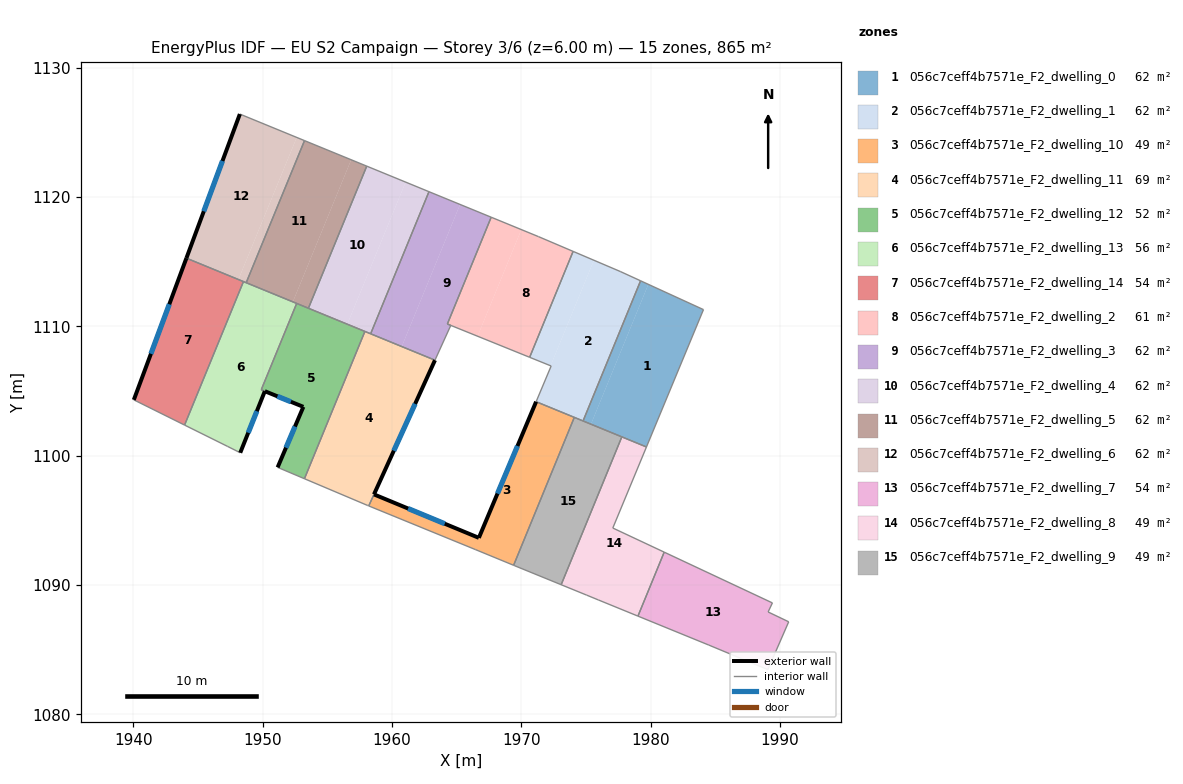
=== STOREY PLAN SPEC (per zone: floor XY polygon, exterior-wall plan segments, windows/doors) ===
zone 1: 056c7ceff4b7571e_F2_dwelling_0  (61.8 m²)
  floor: (1984.09, 1111.30) (1979.68, 1100.67) (1975.39, 1102.44) (1979.83, 1113.25)
  floor: (1979.83, 1113.25) (1975.39, 1102.44) (1974.78, 1102.69) (1979.23, 1113.52)
  interior walls: 4
zone 2: 056c7ceff4b7571e_F2_dwelling_1  (61.8 m²)
  floor: (1979.23, 1113.52) (1974.78, 1102.69) (1971.15, 1104.18) (1972.31, 1106.94) (1972.27, 1106.95) (1975.62, 1115.11) (1977.65, 1114.25)
  floor: (1975.62, 1115.11) (1972.27, 1106.95) (1970.65, 1107.61) (1974.01, 1115.80)
  interior walls: 7
zone 3: 056c7ceff4b7571e_F2_dwelling_10  (48.5 m²)
  floor: (1974.01, 1103.00) (1974.10, 1102.96) (1969.41, 1091.53) (1966.44, 1092.75) (1958.21, 1096.12) (1958.41, 1096.56) (1958.61, 1097.01) (1966.72, 1093.65) (1971.15, 1104.18)
  exterior wall: (1966.72, 1093.65) – (1958.61, 1097.01)  [8.8 m]
    window: (1964.08, 1094.74) – (1961.25, 1095.91)  [3.2 m²]
  exterior wall: (1971.15, 1104.18) – (1966.72, 1093.65)  [11.4 m]
    window: (1969.71, 1100.75) – (1968.16, 1097.07)  [4.2 m²]
  interior walls: 6
zone 4: 056c7ceff4b7571e_F2_dwelling_11  (69.5 m²)
  floor: (1963.33, 1107.39) (1958.20, 1096.12) (1958.18, 1096.13) (1958.13, 1096.15) (1953.23, 1098.22) (1957.91, 1109.61)
  exterior wall: (1958.61, 1097.01) – (1963.33, 1107.39)  [11.4 m]
    window: (1960.14, 1100.38) – (1961.79, 1104.01)  [4.2 m²]
  interior walls: 7
zone 5: 056c7ceff4b7571e_F2_dwelling_12  (52.4 m²)
  floor: (1957.91, 1109.61) (1953.23, 1098.22) (1951.16, 1099.10) (1953.15, 1103.78) (1949.90, 1105.10) (1952.63, 1111.78)
  exterior wall: (1953.15, 1103.78) – (1951.16, 1099.10)  [5.1 m]
    window: (1952.50, 1102.26) – (1951.81, 1100.62)  [1.9 m²]
  exterior wall: (1950.18, 1104.99) – (1953.15, 1103.78)  [3.2 m]
    window: (1951.14, 1104.59) – (1952.18, 1104.17)  [1.2 m²]
  interior walls: 6
zone 6: 056c7ceff4b7571e_F2_dwelling_13  (55.7 m²)
  floor: (1952.63, 1111.78) (1949.89, 1105.10) (1950.17, 1104.99) (1948.27, 1100.23) (1947.27, 1100.73) (1943.96, 1102.37) (1948.52, 1113.46)
  exterior wall: (1948.27, 1100.23) – (1950.17, 1104.99)  [5.1 m]
    window: (1948.89, 1101.78) – (1949.55, 1103.44)  [1.9 m²]
  interior walls: 7
zone 7: 056c7ceff4b7571e_F2_dwelling_14  (54.1 m²)
  floor: (1948.52, 1113.46) (1943.96, 1102.37) (1940.04, 1104.32) (1944.11, 1115.28)
  exterior wall: (1944.11, 1115.28) – (1940.04, 1104.32)  [11.7 m]
    window: (1942.78, 1111.71) – (1941.36, 1107.88)  [4.3 m²]
  interior walls: 3
zone 8: 056c7ceff4b7571e_F2_dwelling_2  (61.1 m²)
  floor: (1974.01, 1115.80) (1970.65, 1107.61) (1966.62, 1109.24) (1970.01, 1117.48) (1971.34, 1116.94)
  floor: (1970.01, 1117.48) (1966.62, 1109.24) (1964.29, 1110.18) (1967.67, 1118.44)
  interior walls: 6
zone 9: 056c7ceff4b7571e_F2_dwelling_3  (62.5 m²)
  floor: (1967.67, 1118.44) (1964.29, 1110.18) (1964.55, 1110.08) (1963.33, 1107.39) (1960.76, 1108.44) (1965.27, 1119.43)
  floor: (1965.27, 1119.43) (1960.76, 1108.44) (1958.35, 1109.43) (1962.86, 1120.42)
  interior walls: 6
zone 10: 056c7ceff4b7571e_F2_dwelling_4  (61.8 m²)
  floor: (1962.86, 1120.42) (1958.35, 1109.43) (1956.55, 1110.17) (1961.06, 1121.16)
  floor: (1961.06, 1121.16) (1956.55, 1110.17) (1953.54, 1111.40) (1958.05, 1122.39)
  interior walls: 5
zone 11: 056c7ceff4b7571e_F2_dwelling_5  (61.8 m²)
  floor: (1958.05, 1122.39) (1953.54, 1111.40) (1952.34, 1111.90) (1956.85, 1122.88)
  floor: (1956.85, 1122.88) (1952.34, 1111.90) (1948.73, 1113.38) (1953.24, 1124.37)
  interior walls: 5
zone 12: 056c7ceff4b7571e_F2_dwelling_6  (61.8 m²)
  floor: (1953.24, 1124.37) (1948.73, 1113.38) (1948.13, 1113.62) (1952.64, 1124.61)
  floor: (1952.64, 1124.61) (1948.13, 1113.62) (1944.11, 1115.28) (1948.24, 1126.42)
  exterior wall: (1948.24, 1126.42) – (1944.11, 1115.28)  [11.9 m]
    window: (1946.90, 1122.79) – (1945.45, 1118.90)  [4.4 m²]
  interior walls: 4
zone 13: 056c7ceff4b7571e_F2_dwelling_7  (54.1 m²)
  floor: (1989.42, 1088.62) (1989.09, 1087.92) (1990.68, 1087.16) (1989.07, 1083.46) (1984.50, 1085.36) (1979.02, 1087.60) (1981.05, 1092.54)
  interior walls: 7
zone 14: 056c7ceff4b7571e_F2_dwelling_8  (49.1 m²)
  floor: (1979.68, 1100.67) (1977.08, 1094.41) (1981.05, 1092.54) (1979.02, 1087.60) (1975.96, 1088.85) (1975.06, 1089.22) (1973.08, 1090.02) (1977.78, 1101.46)
  interior walls: 8
zone 15: 056c7ceff4b7571e_F2_dwelling_9  (49.1 m²)
  floor: (1977.41, 1101.61) (1977.78, 1101.46) (1973.08, 1090.02) (1969.50, 1091.49) (1969.41, 1091.53) (1974.10, 1102.96)
  interior walls: 6

=== DERIVED (storey summary) ===
Building: EU S2 Campaign
Storey: 3 of 6  (floor level z = 6.00 m)
Storey gross floor area: 864.9 m²
Zones on this storey: 15
  - 056c7ceff4b7571e_F2_dwelling_0: floor 61.8 m²
  - 056c7ceff4b7571e_F2_dwelling_1: floor 61.8 m²
  - 056c7ceff4b7571e_F2_dwelling_10: floor 48.5 m²; exterior wall 20.2 m (60.6 m²); 2 window(s) 7.4 m²; WWR 12.2%
  - 056c7ceff4b7571e_F2_dwelling_11: floor 69.5 m²; exterior wall 11.4 m (34.2 m²); 1 window(s) 4.2 m²; WWR 12.2%
  - 056c7ceff4b7571e_F2_dwelling_12: floor 52.4 m²; exterior wall 8.3 m (24.9 m²); 2 window(s) 3.0 m²; WWR 12.2%
  - 056c7ceff4b7571e_F2_dwelling_13: floor 55.7 m²; exterior wall 5.1 m (15.4 m²); 1 window(s) 1.9 m²; WWR 12.2%
  - 056c7ceff4b7571e_F2_dwelling_14: floor 54.1 m²; exterior wall 11.7 m (35.1 m²); 1 window(s) 4.3 m²; WWR 12.2%
  - 056c7ceff4b7571e_F2_dwelling_2: floor 61.1 m²
  - 056c7ceff4b7571e_F2_dwelling_3: floor 62.5 m²
  - 056c7ceff4b7571e_F2_dwelling_4: floor 61.8 m²
  - 056c7ceff4b7571e_F2_dwelling_5: floor 61.8 m²
  - 056c7ceff4b7571e_F2_dwelling_6: floor 61.8 m²; exterior wall 11.9 m (35.7 m²); 1 window(s) 4.4 m²; WWR 12.2%
  - 056c7ceff4b7571e_F2_dwelling_7: floor 54.1 m²
  - 056c7ceff4b7571e_F2_dwelling_8: floor 49.1 m²
  - 056c7ceff4b7571e_F2_dwelling_9: floor 49.1 m²
Zone adjacency (shared interzone walls):
  - 056c7ceff4b7571e_F2_dwelling_0 ↔ 056c7ceff4b7571e_F2_dwelling_1
  - 056c7ceff4b7571e_F2_dwelling_1 ↔ 056c7ceff4b7571e_F2_dwelling_2
  - 056c7ceff4b7571e_F2_dwelling_10 ↔ 056c7ceff4b7571e_F2_dwelling_11
  - 056c7ceff4b7571e_F2_dwelling_10 ↔ 056c7ceff4b7571e_F2_dwelling_9
  - 056c7ceff4b7571e_F2_dwelling_11 ↔ 056c7ceff4b7571e_F2_dwelling_12
  - 056c7ceff4b7571e_F2_dwelling_11 ↔ 056c7ceff4b7571e_F2_dwelling_3
  - 056c7ceff4b7571e_F2_dwelling_11 ↔ 056c7ceff4b7571e_F2_dwelling_4
  - 056c7ceff4b7571e_F2_dwelling_12 ↔ 056c7ceff4b7571e_F2_dwelling_13
  - 056c7ceff4b7571e_F2_dwelling_12 ↔ 056c7ceff4b7571e_F2_dwelling_4
  - 056c7ceff4b7571e_F2_dwelling_12 ↔ 056c7ceff4b7571e_F2_dwelling_5
  - 056c7ceff4b7571e_F2_dwelling_13 ↔ 056c7ceff4b7571e_F2_dwelling_14
  - 056c7ceff4b7571e_F2_dwelling_13 ↔ 056c7ceff4b7571e_F2_dwelling_5
  - 056c7ceff4b7571e_F2_dwelling_13 ↔ 056c7ceff4b7571e_F2_dwelling_6
  - 056c7ceff4b7571e_F2_dwelling_14 ↔ 056c7ceff4b7571e_F2_dwelling_6
  - 056c7ceff4b7571e_F2_dwelling_3 ↔ 056c7ceff4b7571e_F2_dwelling_4
  - 056c7ceff4b7571e_F2_dwelling_4 ↔ 056c7ceff4b7571e_F2_dwelling_5
  - 056c7ceff4b7571e_F2_dwelling_5 ↔ 056c7ceff4b7571e_F2_dwelling_6
  - 056c7ceff4b7571e_F2_dwelling_7 ↔ 056c7ceff4b7571e_F2_dwelling_8
  - 056c7ceff4b7571e_F2_dwelling_8 ↔ 056c7ceff4b7571e_F2_dwelling_9